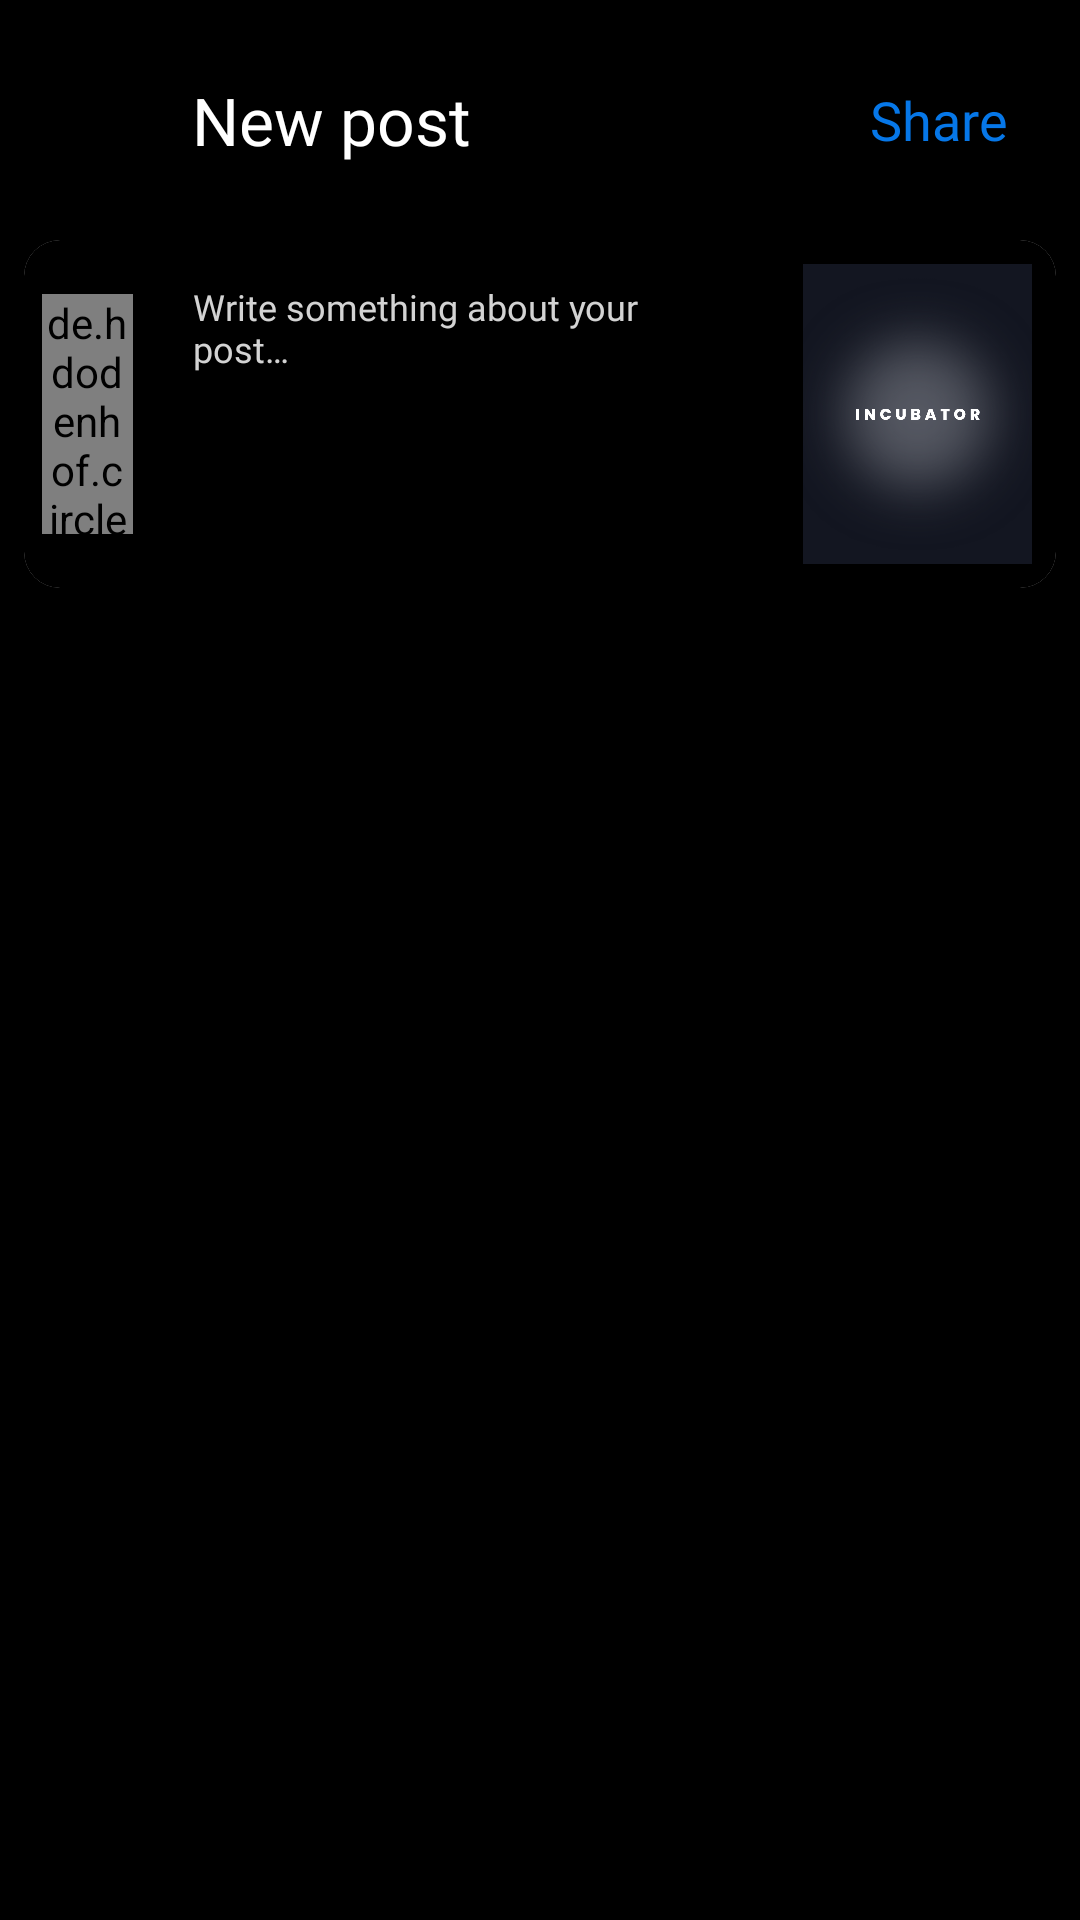

Layout XML and referenced resources for this Android screen:
<!-- AndroidManifest.xml: application theme Theme.Incubator -->
<!-- res/layout/activity_post_next.xml -->
<?xml version="1.0" encoding="utf-8"?>
<androidx.constraintlayout.widget.ConstraintLayout xmlns:android="http://schemas.android.com/apk/res/android"
    xmlns:app="http://schemas.android.com/apk/res-auto"
    xmlns:tools="http://schemas.android.com/tools"
    android:layout_width="match_parent"
    android:layout_height="match_parent"
    android:background="@color/dark_background"
    tools:context=".add_post.PostNextActivity">

    <com.google.android.material.appbar.AppBarLayout
        android:id="@+id/addCaptionAppBar"
        android:layout_width="0dp"
        android:layout_height="?actionBarSize"
        android:layout_marginTop="8dp"
        android:background="@color/dark_background"
        app:layout_constraintLeft_toLeftOf="parent"
        app:layout_constraintRight_toRightOf="parent"
        app:layout_constraintTop_toTopOf="parent">

        <com.google.android.material.appbar.MaterialToolbar
            android:layout_width="match_parent"
            android:layout_height="match_parent">

            <TextView
                android:id="@+id/shareButton"
                android:layout_width="wrap_content"
                android:layout_height="wrap_content"
                android:text="@string/share"
                android:fontFamily="@font/poppins_bold"
                android:textSize="18sp"
                android:paddingEnd="8dp"
                android:paddingStart="8dp"
                android:textColor="@color/blue_accent"
                android:layout_gravity="end|center_vertical"
                android:layout_marginEnd="16dp"/>

            <ImageView
                android:id="@+id/backButton"
                android:layout_width="32dp"
                android:layout_height="32dp"
                android:layout_gravity="start|center_vertical"
                android:contentDescription="@string/back_button"
                android:src="@drawable/arrow_left"
                app:tint="@color/white" />

            <TextView
                android:layout_width="wrap_content"
                android:layout_height="wrap_content"
                android:fontFamily="@font/poppins_bold"
                android:paddingStart="16dp"
                android:paddingEnd="16dp"
                android:text="@string/new_post"
                android:textColor="@color/white"
                android:layout_gravity="center_vertical"
                android:textSize="22sp" />

        </com.google.android.material.appbar.MaterialToolbar>

    </com.google.android.material.appbar.AppBarLayout>

    <ScrollView
        android:layout_width="match_parent"
        android:layout_height="wrap_content"
        android:orientation="vertical"
        android:contentDescription="@string/caption_screen"
        android:background="@color/dark_background"
        app:layout_constraintLeft_toLeftOf="parent"
        app:layout_constraintTop_toBottomOf="@id/addCaptionAppBar"
        app:layout_constraintRight_toRightOf="parent">

        <androidx.constraintlayout.widget.ConstraintLayout
            android:layout_width="match_parent"
            android:background="@color/dark_background"
            android:layout_height="wrap_content">

            <androidx.cardview.widget.CardView
                android:layout_width="match_parent"
                android:layout_height="match_parent"
                android:layout_margin="8dp"
                app:cardCornerRadius="12dp"
                app:layout_constraintLeft_toLeftOf="parent"
                app:layout_constraintRight_toRightOf="parent"
                app:layout_constraintTop_toTopOf="parent">

                <LinearLayout
                    android:layout_width="match_parent"
                    android:layout_height="wrap_content"
                    android:background="@color/dark_background"
                    android:orientation="horizontal">

                    <de.hdodenhof.circleimageview.CircleImageView
                        android:id="@+id/userImage"
                        android:layout_width="0dp"
                        android:layout_height="80dp"
                        android:layout_weight="0.1"
                        android:layout_marginStart="6dp"
                        android:layout_marginEnd="6dp"
                        android:layout_gravity="center_vertical"
                        app:civ_border_color="@color/blue_accent"
                        app:civ_border_width="1dp"
                        android:src="@drawable/user_filled"
                        android:background="@color/dark_background"/>

                    <EditText
                        android:id="@+id/captionEditText"
                        android:layout_width="0dp"
                        android:layout_height="wrap_content"
                        android:minHeight="48dp"
                        android:layout_weight="0.65"
                        android:inputType="textMultiLine"
                        android:gravity="start|top"
                        android:hint="@string/write_caption"
                        android:textColorHint="@color/light_grey"
                        android:fontFamily="@font/poppins_regular"
                        android:textColor="@color/white"
                        android:textSize="12sp"
                        android:padding="8dp"
                        android:layout_margin="6dp"
                        android:background="@color/dark_background"
                        android:autofillHints=""
                        tools:ignore="VisualLintTextFieldSize" />

                    <ImageView
                        android:id="@+id/postImage"
                        android:layout_width="0dp"
                        android:layout_height="100dp"
                        android:layout_weight=".25"
                        android:layout_margin="8dp"
                        android:layout_gravity="center_vertical"
                        android:src="@drawable/splash"
                        android:scaleType="centerCrop"
                        android:contentDescription="@string/post_selected_for_post"/>

                </LinearLayout>

            </androidx.cardview.widget.CardView>

        </androidx.constraintlayout.widget.ConstraintLayout>

    </ScrollView>

    <ProgressBar
        android:id="@+id/newPostProgressBar"
        android:layout_width="wrap_content"
        android:layout_height="wrap_content"
        android:visibility="invisible"
        android:indeterminateDrawable="@drawable/custom_progress_bar"
        app:layout_constraintLeft_toLeftOf="parent"
        app:layout_constraintTop_toBottomOf="@id/addCaptionAppBar"
        app:layout_constraintRight_toRightOf="parent"
        app:layout_constraintBottom_toBottomOf="parent"/>

</androidx.constraintlayout.widget.ConstraintLayout>
<!-- resources referenced by this layout -->
<resources>
  <color name="blue_accent">#0677E8</color>
  <color name="dark_background">#000000</color>
  <color name="light_grey">#D3D3D3</color>
  <color name="white">#FFFFFFFF</color>
  <!-- drawable custom_progress_bar (drawable) -->
  <?xml version="1.0" encoding="utf-8"?>
  <rotate xmlns:android="http://schemas.android.com/apk/res/android"
      android:fromDegrees="0"
      android:toDegrees="1440"
      android:pivotX="50%"
      android:pivotY="50%">
  
      <shape
          android:innerRadiusRatio="3.5"
          android:shape="ring"
          android:thickness="5dp"
          android:useLevel="false">
          <gradient
              android:angle="0"
              android:centerColor="@color/pink"
              android:endColor="@color/purple"
              android:startColor="@color/yellow"/>
      </shape>
  </rotate>
  <!-- drawable splash: png bitmap (drawable, 279145 bytes) -->
  <!-- drawable user_filled (drawable) -->
  <vector xmlns:android="http://schemas.android.com/apk/res/android"
      android:width="24dp"
      android:height="25dp"
      android:viewportWidth="24"
      android:viewportHeight="25">
    <path
        android:pathData="M4.803,22.134H19.017C20.218,22.134 20.935,21.565 20.935,20.62C20.935,17.872 17.449,14.092 11.905,14.092C6.371,14.092 2.884,17.872 2.884,20.62C2.884,21.565 3.602,22.134 4.803,22.134ZM11.914,12.195C14.242,12.195 16.223,10.125 16.223,7.448C16.223,4.821 14.236,2.821 11.914,2.821C9.591,2.821 7.602,4.858 7.606,7.467C7.608,10.125 9.578,12.195 11.914,12.195Z"
        android:fillColor="#292D32"/>
  </vector>
  <string name="back_button">back arrow icon</string>
  <string name="caption_screen">caption screen</string>
  <string name="new_post">New post</string>
  <string name="post_selected_for_post">Image for post</string>
  <string name="share">Share</string>
  <string name="write_caption">Write something about your post…</string>
  <style name="Theme.Incubator" parent="Base.Theme.Incubator" />
  <color name="pink">#ee2a7b</color>
  <color name="purple">#6228d7</color>
  <color name="yellow">#f9ce34</color>
  <style name="Base.Theme.Incubator" parent="Theme.Material3.Light.NoActionBar">
          
          <item name="colorPrimary">@color/blue_accent</item>
          <item name="android:statusBarColor">@color/dark_background</item>
      </style>
</resources>
